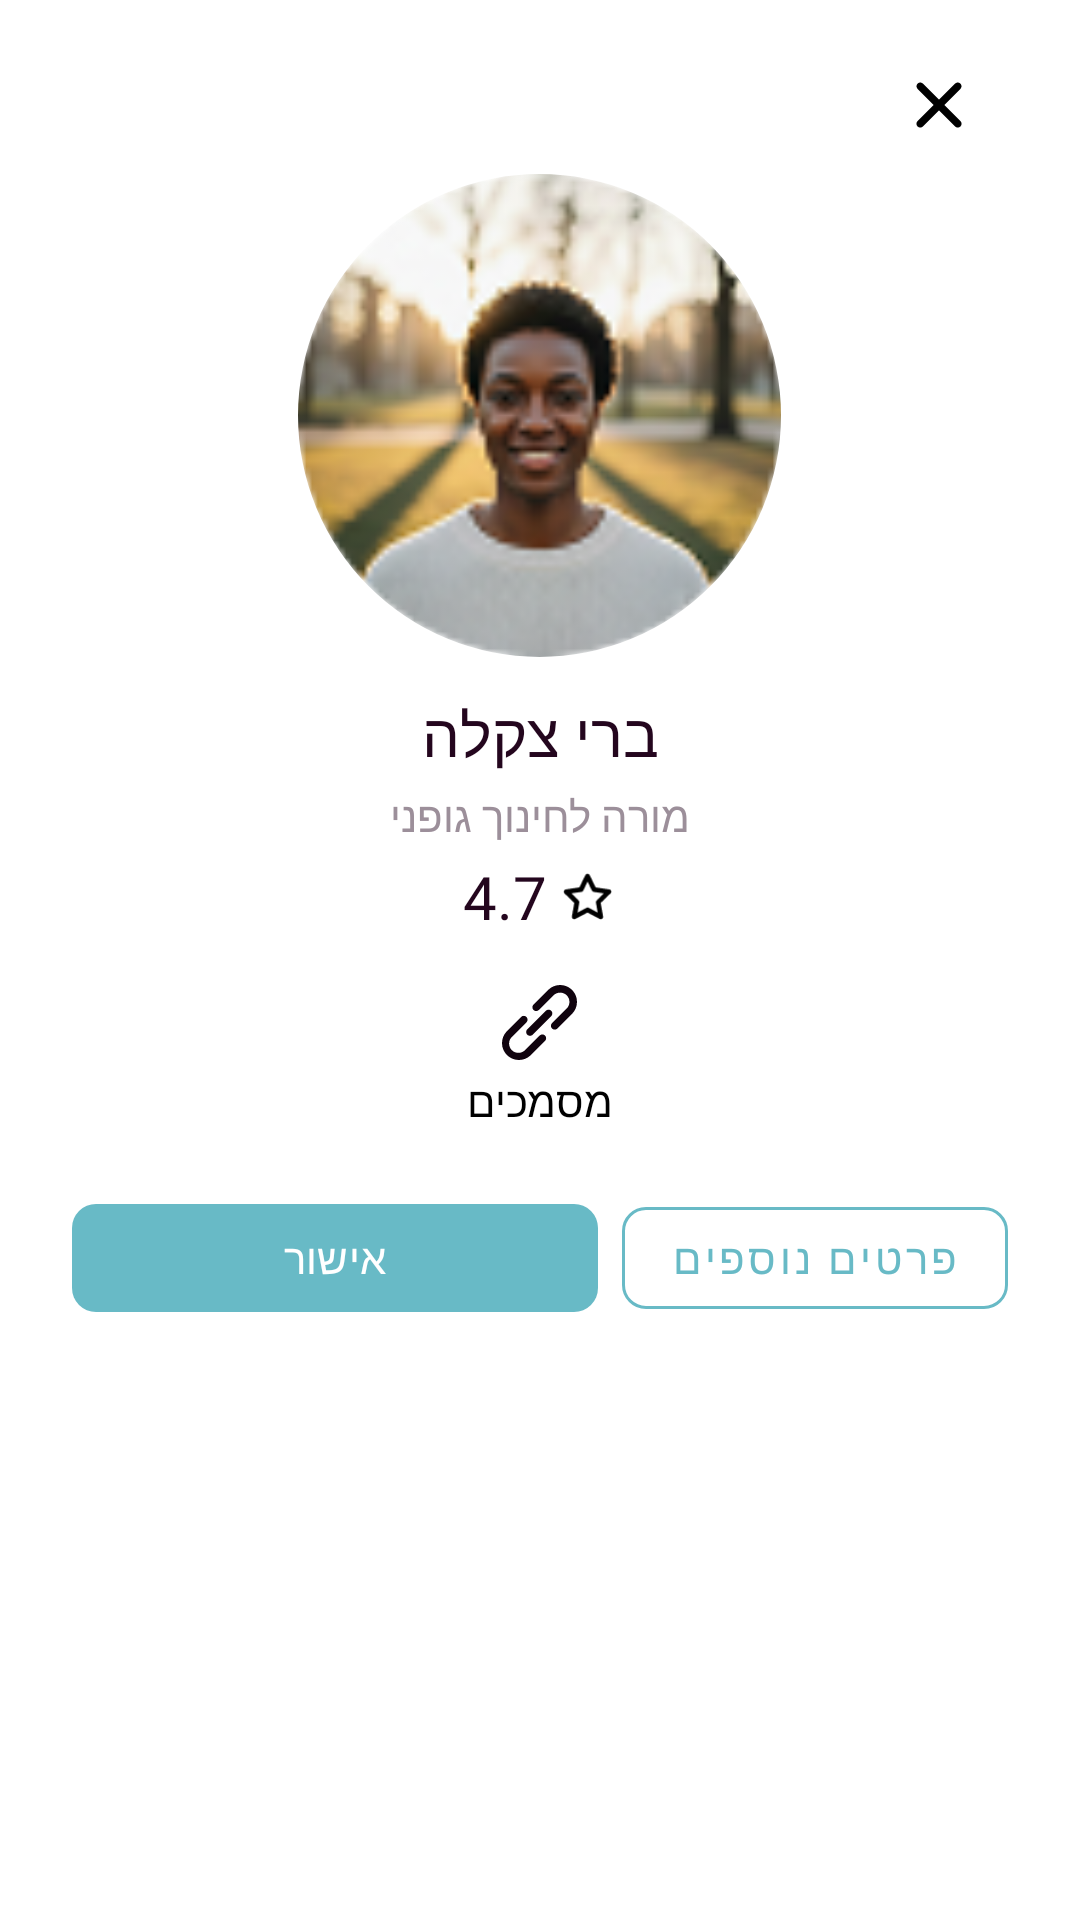

Write the Android layout XML for this screen, with the resource values it uses.
<!-- AndroidManifest.xml: application theme Theme.ClickJob_FinalProject -->
<!-- res/layout/dialog_worker_details.xml -->
<?xml version="1.0" encoding="utf-8"?>
<LinearLayout
    xmlns:android="http://schemas.android.com/apk/res/android"
    xmlns:app="http://schemas.android.com/apk/res-auto"
    android:layout_width="match_parent"
    android:layout_height="wrap_content"
    android:orientation="vertical"
    android:layoutDirection="rtl"
    android:background="@android:color/white"
    android:paddingHorizontal="24dp"
    android:paddingTop="12dp"
    android:paddingBottom="24dp">

    
    <ImageView
        android:id="@+id/btnClose"
        android:layout_width="wrap_content"
        android:layout_height="wrap_content"
        android:src="@drawable/ic_close"
        android:padding="8dp"
        android:layout_gravity="start"/>

    
    <com.google.android.material.imageview.ShapeableImageView
        android:id="@+id/imgWorkerProfile"
        android:layout_width="161dp"
        android:layout_height="161dp"
        android:src="@drawable/bari"
        android:scaleType="centerCrop"
        app:shapeAppearanceOverlay="@style/CircleImageStyle"
        android:layout_gravity="center"
        android:layout_marginBottom="12dp"/>

    
    <TextView
        android:id="@+id/tvWorkerName"
        android:layout_width="match_parent"
        android:layout_height="wrap_content"
        android:text="ברי צקלה"
        android:textSize="20sp"
        android:fontFamily="@font/ploni_bold_aaa"
        android:textColor="@color/DarkDeep"
        android:gravity="center"
        android:layout_marginBottom="4dp"/>

    
    <TextView
        android:id="@+id/tvWorkerRole"
        android:layout_width="match_parent"
        android:layout_height="wrap_content"
        android:text="מורה לחינוך גופני"
        android:textSize="14sp"
        android:fontFamily="@font/ploni_regular_aaa"
        android:textColor="@color/gray04"
        android:gravity="center"
        android:layout_marginBottom="4dp"/>

    
    <LinearLayout
        android:layout_width="wrap_content"
        android:layout_height="wrap_content"
        android:orientation="horizontal"
        android:gravity="center_vertical"
        android:layout_gravity="center"
        android:layout_marginBottom="16dp">

        <ImageView
            android:layout_width="19dp"
            android:layout_height="19dp"
            android:src="@drawable/ic_star"
            android:layout_marginEnd="4dp"/>

        <TextView
            android:id="@+id/tvRating"
            android:layout_width="wrap_content"
            android:layout_height="wrap_content"
            android:text="4.7"
            android:textSize="20sp"
            android:fontFamily="@font/ploni_regular_aaa"
            android:textColor="@color/DarkDeep"/>

    </LinearLayout>
    
    <LinearLayout
        android:layout_width="match_parent"
        android:layout_height="wrap_content"
        android:orientation="vertical"
        android:gravity="center"
        android:layout_marginBottom="20dp">

        <ImageView
            android:id="@+id/ivDocuments"
            android:layout_width="25dp"
            android:layout_height="25dp"
            android:src="@drawable/ic_link"
            android:layout_marginBottom="4dp"/>

        <TextView
            android:layout_width="wrap_content"
            android:layout_height="wrap_content"
            android:text="מסמכים"
            android:textSize="14sp"
            android:fontFamily="@font/ploni_regular_aaa"
            android:textColor="@color/black"/>

    </LinearLayout>

    
    <LinearLayout
        android:layout_width="match_parent"
        android:layout_height="wrap_content"
        android:orientation="horizontal"
        android:layoutDirection="ltr">

        
        <com.google.android.material.button.MaterialButton
            android:id="@+id/btnApprove"
            android:layout_width="0dp"
            android:layout_height="44dp"
            android:layout_weight="3"
            android:text="אישור"
            android:textColor="@color/white"
            android:textSize="14sp"
            android:fontFamily="@font/ploni_bold_aaa"
            app:backgroundTint="@color/employer_primary"
            app:cornerRadius="8dp"
            android:layout_marginEnd="8dp"/>

        
        <com.google.android.material.button.MaterialButton
            android:id="@+id/btnMoreDetails"
            style="@style/Widget.MaterialComponents.Button.OutlinedButton"
            android:layout_width="0dp"
            android:layout_height="46dp"
            android:layout_weight="2.2"
            android:text="פרטים נוספים"
            android:textColor="@color/employer_primary"
            android:textSize="14sp"
            android:fontFamily="@font/ploni_bold_aaa"
            app:backgroundTint="@android:color/white"
            app:strokeColor="@color/employer_primary"
            app:strokeWidth="1dp"
            app:cornerRadius="8dp"/>

    </LinearLayout>

</LinearLayout>
<!-- resources referenced by this layout -->
<resources>
  <color name="DarkDeep">#24061E</color>
  <color name="black">#FF000000</color>
  <color name="employer_primary">#68BAC6</color>
  <color name="gray04">#9C8F9A</color>
  <color name="white">#FFFFFFFF</color>
  <!-- drawable bari: png bitmap (drawable, 14991 bytes) -->
  <!-- drawable ic_close (drawable) -->
  <vector xmlns:android="http://schemas.android.com/apk/res/android"
      android:width="30dp"
      android:height="30dp"
      android:viewportWidth="30"
      android:viewportHeight="30">
    <path
        android:pathData="M16.762,15L22.137,9.637C22.372,9.402 22.504,9.083 22.504,8.75C22.504,8.417 22.372,8.098 22.137,7.862C21.902,7.627 21.582,7.495 21.249,7.495C20.917,7.495 20.597,7.627 20.362,7.862L14.999,13.238L9.637,7.862C9.402,7.627 9.082,7.495 8.749,7.495C8.417,7.495 8.097,7.627 7.862,7.862C7.627,8.098 7.494,8.417 7.494,8.75C7.494,9.083 7.627,9.402 7.862,9.637L13.237,15L7.862,20.362C7.745,20.479 7.652,20.617 7.588,20.769C7.525,20.922 7.492,21.085 7.492,21.25C7.492,21.415 7.525,21.578 7.588,21.731C7.652,21.883 7.745,22.021 7.862,22.138C7.978,22.255 8.116,22.348 8.269,22.411C8.421,22.475 8.584,22.507 8.749,22.507C8.914,22.507 9.078,22.475 9.23,22.411C9.382,22.348 9.521,22.255 9.637,22.138L14.999,16.763L20.362,22.138C20.478,22.255 20.616,22.348 20.769,22.411C20.921,22.475 21.084,22.507 21.249,22.507C21.414,22.507 21.578,22.475 21.73,22.411C21.882,22.348 22.021,22.255 22.137,22.138C22.254,22.021 22.347,21.883 22.411,21.731C22.474,21.578 22.507,21.415 22.507,21.25C22.507,21.085 22.474,20.922 22.411,20.769C22.347,20.617 22.254,20.479 22.137,20.362L16.762,15Z"
        android:fillColor="#000000"/>
  </vector>
  <!-- drawable ic_link: vector/xml drawable (drawable, 2548 chars, omitted) -->
  <!-- drawable ic_star (drawable) -->
  <vector xmlns:android="http://schemas.android.com/apk/res/android"
      android:width="14dp"
      android:height="14dp"
      android:viewportWidth="24"
      android:viewportHeight="24">
    <path
        android:pathData="M22,9.67C21.936,9.487 21.822,9.327 21.669,9.208C21.516,9.089 21.332,9.017 21.139,9L15.45,8.17L12.899,3C12.818,2.831 12.69,2.688 12.531,2.589C12.371,2.489 12.187,2.436 12,2.436C11.812,2.436 11.628,2.489 11.468,2.589C11.309,2.688 11.181,2.831 11.099,3L8.549,8.16L2.859,9C2.674,9.026 2.5,9.104 2.357,9.224C2.214,9.344 2.107,9.502 2.049,9.68C1.996,9.854 1.992,10.039 2.036,10.215C2.08,10.391 2.171,10.552 2.299,10.68L6.429,14.68L5.429,20.36C5.394,20.548 5.412,20.741 5.483,20.919C5.554,21.096 5.674,21.249 5.829,21.36C5.981,21.468 6.159,21.532 6.345,21.544C6.53,21.557 6.715,21.517 6.879,21.43L12,18.76L17.1,21.44C17.24,21.519 17.398,21.561 17.559,21.56C17.771,21.561 17.978,21.494 18.149,21.37C18.305,21.259 18.425,21.106 18.496,20.929C18.566,20.751 18.585,20.558 18.549,20.37L17.549,14.69L21.68,10.69C21.824,10.568 21.931,10.407 21.987,10.226C22.044,10.046 22.048,9.853 22,9.67ZM15.849,13.67C15.732,13.784 15.644,13.924 15.594,14.079C15.543,14.234 15.532,14.399 15.559,14.56L16.279,18.75L12.519,16.75C12.375,16.673 12.213,16.633 12.05,16.633C11.886,16.633 11.724,16.673 11.58,16.75L7.819,18.75L8.539,14.56C8.567,14.399 8.556,14.234 8.505,14.079C8.455,13.924 8.367,13.784 8.249,13.67L5.249,10.67L9.459,10.06C9.621,10.038 9.775,9.976 9.908,9.88C10.04,9.784 10.147,9.657 10.219,9.51L12,5.7L13.88,9.52C13.951,9.667 14.059,9.794 14.191,9.89C14.323,9.986 14.477,10.048 14.639,10.07L18.85,10.68L15.849,13.67Z"
        android:fillColor="#000000"/>
  </vector>
  <style name="CircleImageStyle">
          <item name="cornerFamily">rounded</item>
          <item name="cornerSize">50%</item>
      </style>
  <style name="Theme.ClickJob_FinalProject" parent="Base.Theme.ClickJob_FinalProject" />
  <style name="Base.Theme.ClickJob_FinalProject" parent="Theme.Material3.DayNight.NoActionBar">
          
          
      </style>
</resources>
